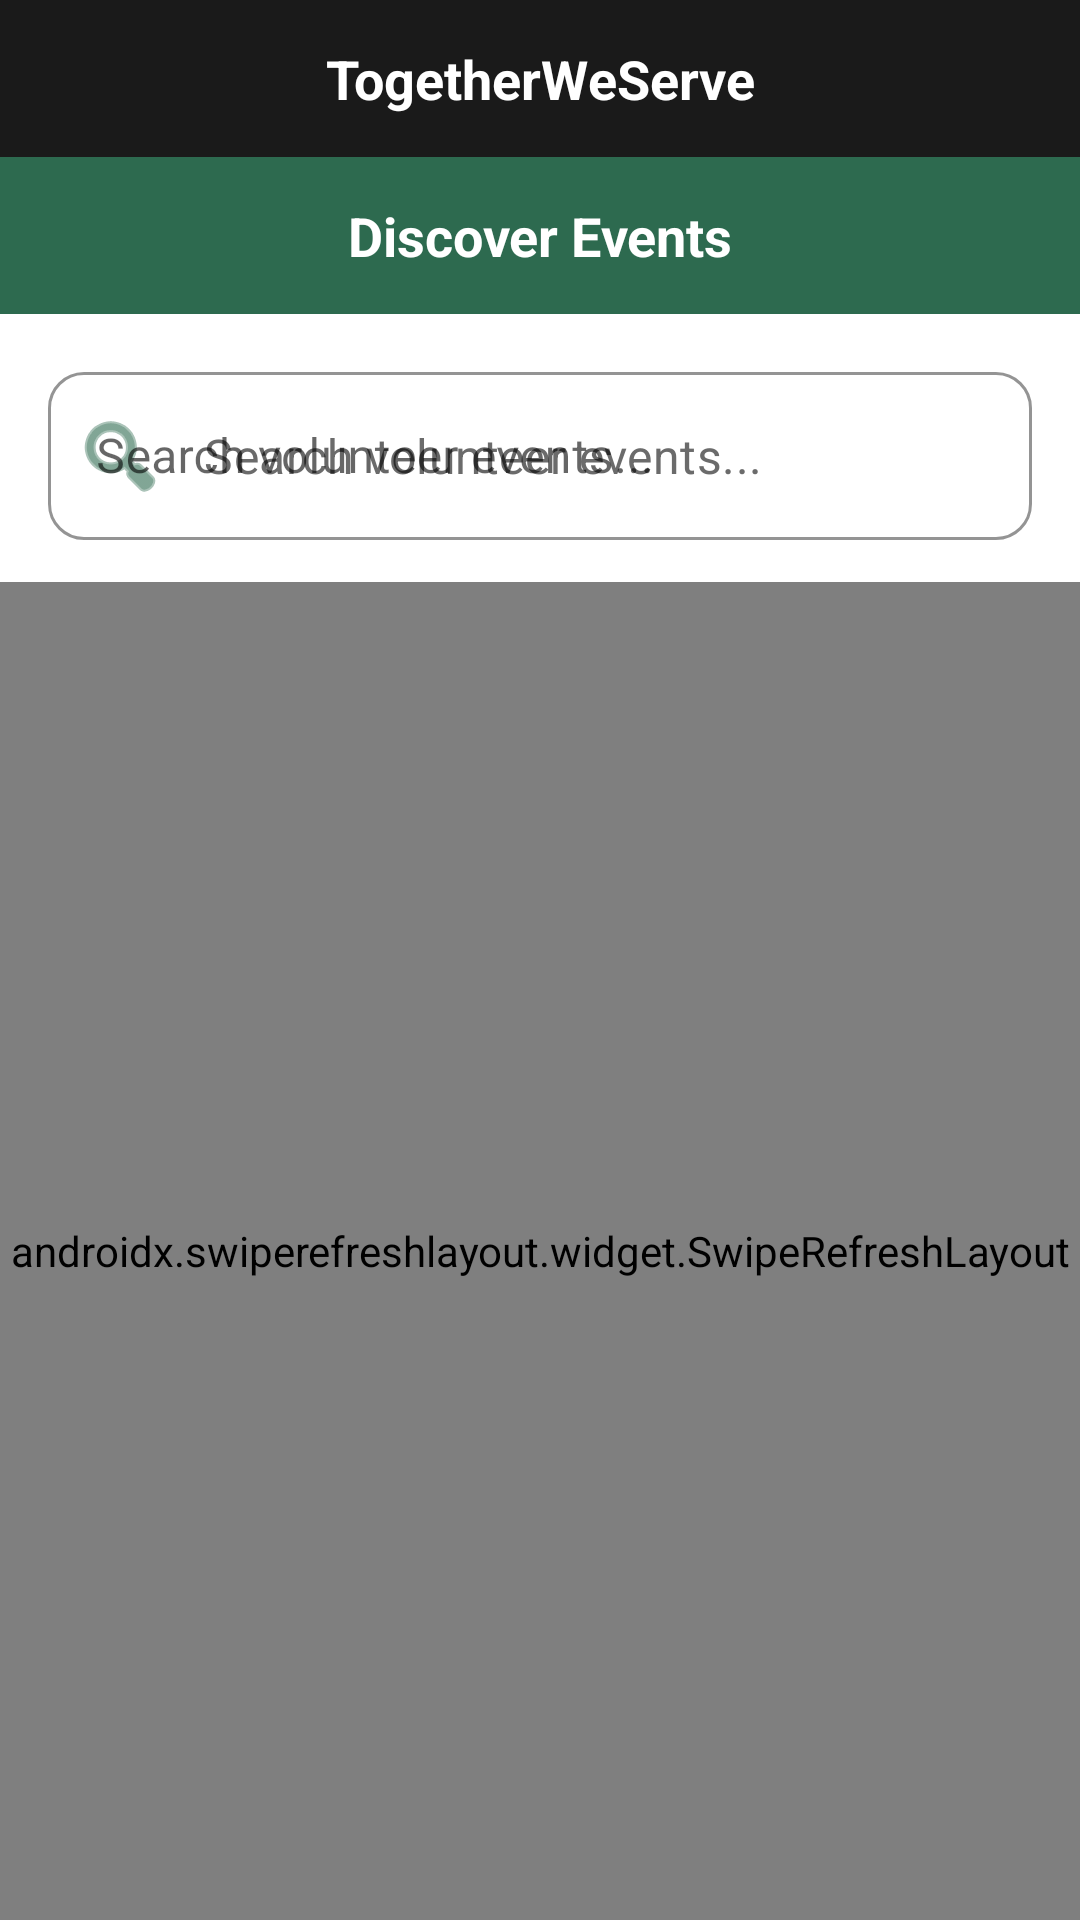

Produce the Android XML layout that renders to this screen, including the resource entries it uses.
<!-- AndroidManifest.xml: application theme Theme.TogetherWeServe -->
<!-- res/layout/fragment_home.xml -->
<?xml version="1.0" encoding="utf-8"?>
<LinearLayout xmlns:android="http://schemas.android.com/apk/res/android"
    android:layout_width="match_parent"
    android:layout_height="match_parent"
    android:orientation="vertical"
    android:background="@color/tws_background">

    <include layout="@layout/toolbar_brand" />

    <TextView
        android:layout_width="match_parent"
        android:layout_height="wrap_content"
        android:background="@color/tws_green"
        android:text="@string/discover_events"
        android:textColor="@android:color/white"
        android:textStyle="bold"
        android:textSize="18sp"
        android:gravity="center"
        android:padding="14dp" />

    
    <com.google.android.material.textfield.TextInputLayout
        android:id="@+id/searchInputLayout"
        style="@style/Widget.MaterialComponents.TextInputLayout.OutlinedBox"
        android:layout_width="match_parent"
        android:layout_height="wrap_content"
        android:layout_marginStart="16dp"
        android:layout_marginTop="14dp"
        android:layout_marginEnd="16dp"
        android:layout_marginBottom="10dp"
        android:hint="@string/search_hint"
        app:boxBackgroundColor="@android:color/white"
        app:boxBackgroundMode="outline"
        app:boxCornerRadiusBottomEnd="12dp"
        app:boxCornerRadiusBottomStart="12dp"
        app:boxCornerRadiusTopEnd="12dp"
        app:boxCornerRadiusTopStart="12dp"
        app:boxStrokeColor="@color/tws_green"
        app:boxStrokeWidth="1dp"
        app:boxStrokeWidthFocused="2dp"
        app:hintTextColor="@color/tws_green"
        app:startIconDrawable="@android:drawable/ic_menu_search"
        app:startIconTint="@color/tws_green"
        xmlns:app="http://schemas.android.com/apk/res-auto">
        <com.google.android.material.textfield.TextInputEditText
            android:id="@+id/inputSearch"
            android:layout_width="match_parent"
            android:layout_height="wrap_content"
            android:minHeight="56dp"
            android:singleLine="true"
            android:imeOptions="actionSearch"
            android:inputType="text"
            android:textColor="@color/tws_text_primary"
            android:textColorHint="@color/tws_text_secondary"
            android:hint="@string/search_hint"
            android:paddingTop="14dp"
            android:paddingBottom="14dp" />
    </com.google.android.material.textfield.TextInputLayout>

    <com.google.android.material.chip.ChipGroup
        android:id="@+id/chipGroupCauses"
        android:layout_width="match_parent"
        android:layout_height="wrap_content"
        android:layout_marginHorizontal="12dp"
        android:layout_marginBottom="4dp"
        app:singleSelection="false"
        xmlns:app="http://schemas.android.com/apk/res-auto" />

    <androidx.swiperefreshlayout.widget.SwipeRefreshLayout
        android:id="@+id/swipeRefresh"
        android:layout_width="match_parent"
        android:layout_height="match_parent">

        <FrameLayout
            android:layout_width="match_parent"
            android:layout_height="match_parent">

            <androidx.recyclerview.widget.RecyclerView
                android:id="@+id/recyclerEvents"
                xmlns:app="http://schemas.android.com/apk/res-auto"
                app:layoutManager="androidx.recyclerview.widget.LinearLayoutManager"
                android:layout_width="match_parent"
                android:layout_height="match_parent"
                android:clipToPadding="false"
                android:paddingBottom="16dp" />

            <TextView
                android:id="@+id/tvEmptyEvents"
                android:layout_width="match_parent"
                android:layout_height="wrap_content"
                android:layout_gravity="center"
                android:layout_margin="24dp"
                android:gravity="center"
                android:text="@string/no_events_found"
                android:textColor="@color/tws_text_secondary"
                android:textSize="16sp"
                android:visibility="gone" />
        </FrameLayout>
    </androidx.swiperefreshlayout.widget.SwipeRefreshLayout>

</LinearLayout>
<!-- res/layout/toolbar_brand.xml (included above) -->
<?xml version="1.0" encoding="utf-8"?>
<TextView xmlns:android="http://schemas.android.com/apk/res/android"
    android:layout_width="match_parent"
    android:layout_height="wrap_content"
    android:background="@color/tws_black_bar"
    android:text="@string/app_name"
    android:textColor="@android:color/white"
    android:textStyle="bold"
    android:textSize="18sp"
    android:gravity="center"
    android:paddingVertical="14dp" />
<!-- resources referenced by this layout -->
<resources>
  <color name="tws_background">#FFFFFF</color>
  <color name="tws_black_bar">#1A1A1A</color>
  <color name="tws_green">#2D6A4F</color>
  <color name="tws_text_primary">#1A1A1A</color>
  <color name="tws_text_secondary">#6B6B6B</color>
  <string name="app_name">TogetherWeServe</string>
  <string name="discover_events">Discover Events</string>
  <string name="no_events_found">No events found. Pull down to refresh or try another search/filter.</string>
  <string name="search_hint">Search volunteer events...</string>
  <style name="Theme.TogetherWeServe" parent="Theme.MaterialComponents.Light.NoActionBar">
          <item name="colorPrimary">@color/tws_green</item>
          <item name="colorPrimaryDark">@color/tws_green_dark</item>
          <item name="colorAccent">@color/tws_green</item>
          <item name="android:windowBackground">@color/tws_background</item>
          <item name="android:statusBarColor">@color/tws_black_bar</item>
      </style>
  <color name="tws_green_dark">#1B4332</color>
</resources>
